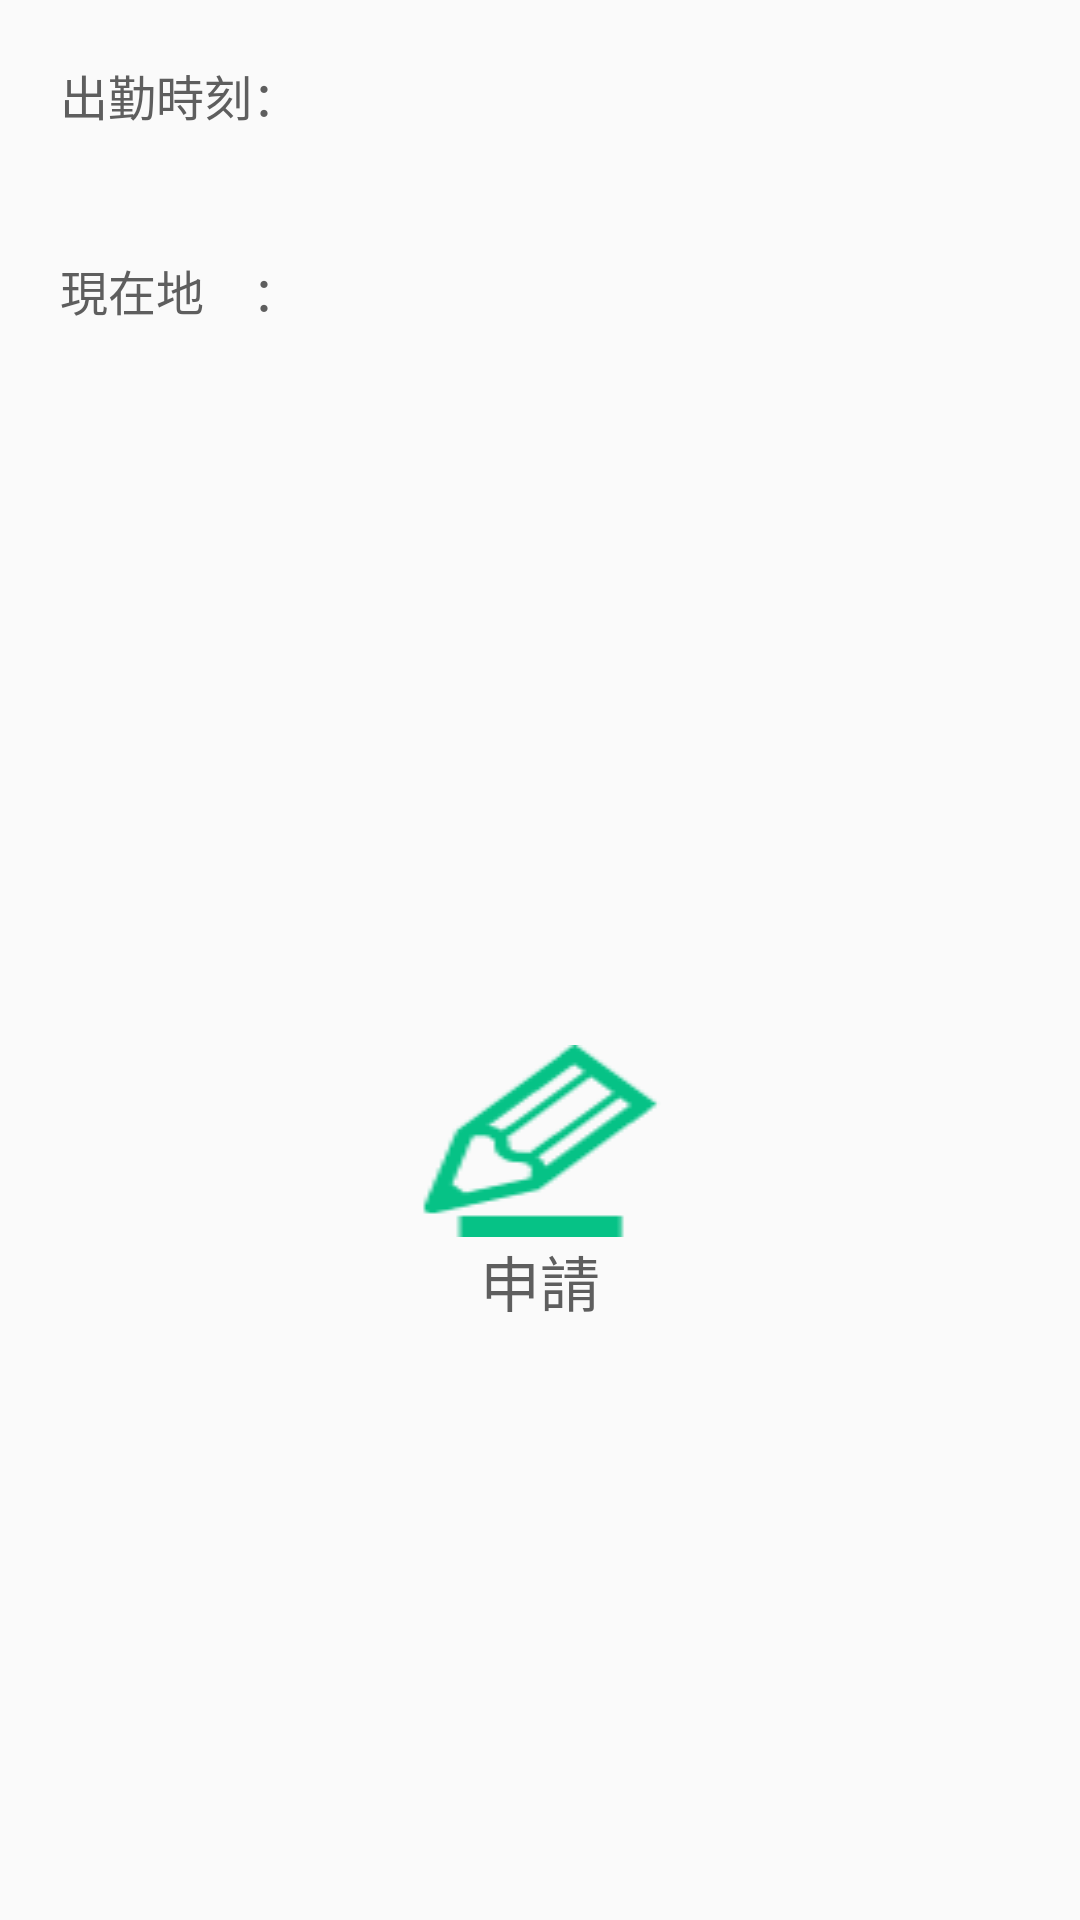

Here is an Android app screen rendered from its layout file. Give the layout XML and the strings, colors and styles it references.
<!-- AndroidManifest.xml: application theme AppTheme -->
<!-- res/layout/activity_shukkin.xml -->
<?xml version="1.0" encoding="utf-8"?>
<RelativeLayout
    xmlns:android="http://schemas.android.com/apk/res/android"
    xmlns:tools="http://schemas.android.com/tools"
    android:layout_width="match_parent"
    android:layout_height="match_parent"
    android:id="@+id/mainRelativeLayout"
    tools:context=".MainActivity"
    android:padding="20dp"
    style="@style/CommonTheme"
    >

    <RelativeLayout
        android:id="@+id/subRelativeLayout"
        android:layout_width="match_parent"
        android:layout_height="match_parent"
        android:layout_centerInParent="true"
        android:orientation="vertical"
        style="@style/CommonTheme">


        <LinearLayout
            android:id="@+id/shukkin_View"
            android:layout_width="match_parent"
            android:layout_height="wrap_content"
            android:layout_centerHorizontal="true"
            android:orientation="vertical"
            >

        <TextView
            android:id="@+id/textView10"
            android:layout_width="match_parent"
            android:layout_height="wrap_content"
            android:text="出勤時刻："
            />

            <TextView
                android:id="@+id/nowDate"
                android:layout_width="match_parent"
                android:layout_height="wrap_content"
                />

        <TextView
            android:id="@+id/textView11"
            android:layout_width="match_parent"
            android:layout_height="wrap_content"
            android:layout_marginTop="20dp"
            android:text="現在地　：" />

            <TextView
                android:id="@+id/nowPosition"
                android:layout_width="match_parent"
                android:layout_height="wrap_content"
                android:ems="15"
                />

        </LinearLayout>

        <LinearLayout
            android:layout_width="match_parent"
            android:layout_height="wrap_content"
            android:layout_below="@+id/shukkin_View"
            android:layout_alignParentBottom="true"
            android:layout_marginTop="40dp"
            android:gravity="center"
            android:orientation="vertical">

            <Button
                android:id="@+id/shukkinBtn"
                style="@style/ShinseiButtonStyle"
                android:layout_width="wrap_content"
                android:layout_height="wrap_content"
                android:text="" />

            <TextView
                android:id="@+id/textShinsei"
                android:layout_width="wrap_content"
                android:layout_height="wrap_content"
                android:layout_below="@+id/shukkinBtn"
                android:gravity="center"
                android:text="申請"
                android:textSize="20sp" />

        </LinearLayout>

    </RelativeLayout>
</RelativeLayout>
<!-- resources referenced by this layout -->
<resources>
  <style name="CommonTheme" parent="AppTheme">
          <item name="android:actionBarStyle">@style/actionBar</item>
          <item name="android:background">@color/colorLightGray</item>
      </style>
  <style name="ShinseiButtonStyle" parent="MyButtonStyle">
          <item name="android:background">@drawable/iconshinsei</item>
          <item name="android:layout_width">64dp</item>
          <item name="android:layout_height">64dp</item>
      </style>
  <style name="AppTheme" parent="Theme.AppCompat.Light.DarkActionBar">
          
          <item name="colorPrimary">@color/colorPrimary</item>
          <item name="colorPrimaryDark">@color/colorPrimaryDark</item>
          <item name="colorAccent">@color/colorPrimary</item>
          <item name="android:textColor">@color/colorString</item>
          <item name="android:textSize">16dp</item>
      </style>
  <style name="actionBar" parent="Widget.AppCompat.ActionBar">
          <item name="android:background">#00BFFF</item>
      </style>
  <color name="colorLightGray">#E1F2F0</color>
  <style name="MyButtonStyle">
          <item name="android:textColor">@android:color/white</item>
      </style>
  <!-- drawable iconshinsei: png bitmap (drawable, 915 bytes) -->
  <color name="colorPrimary">#66BB6A</color>
  <color name="colorPrimaryDark">#4CAF50</color>
  <color name="colorString">#5E5E5E</color>
</resources>
